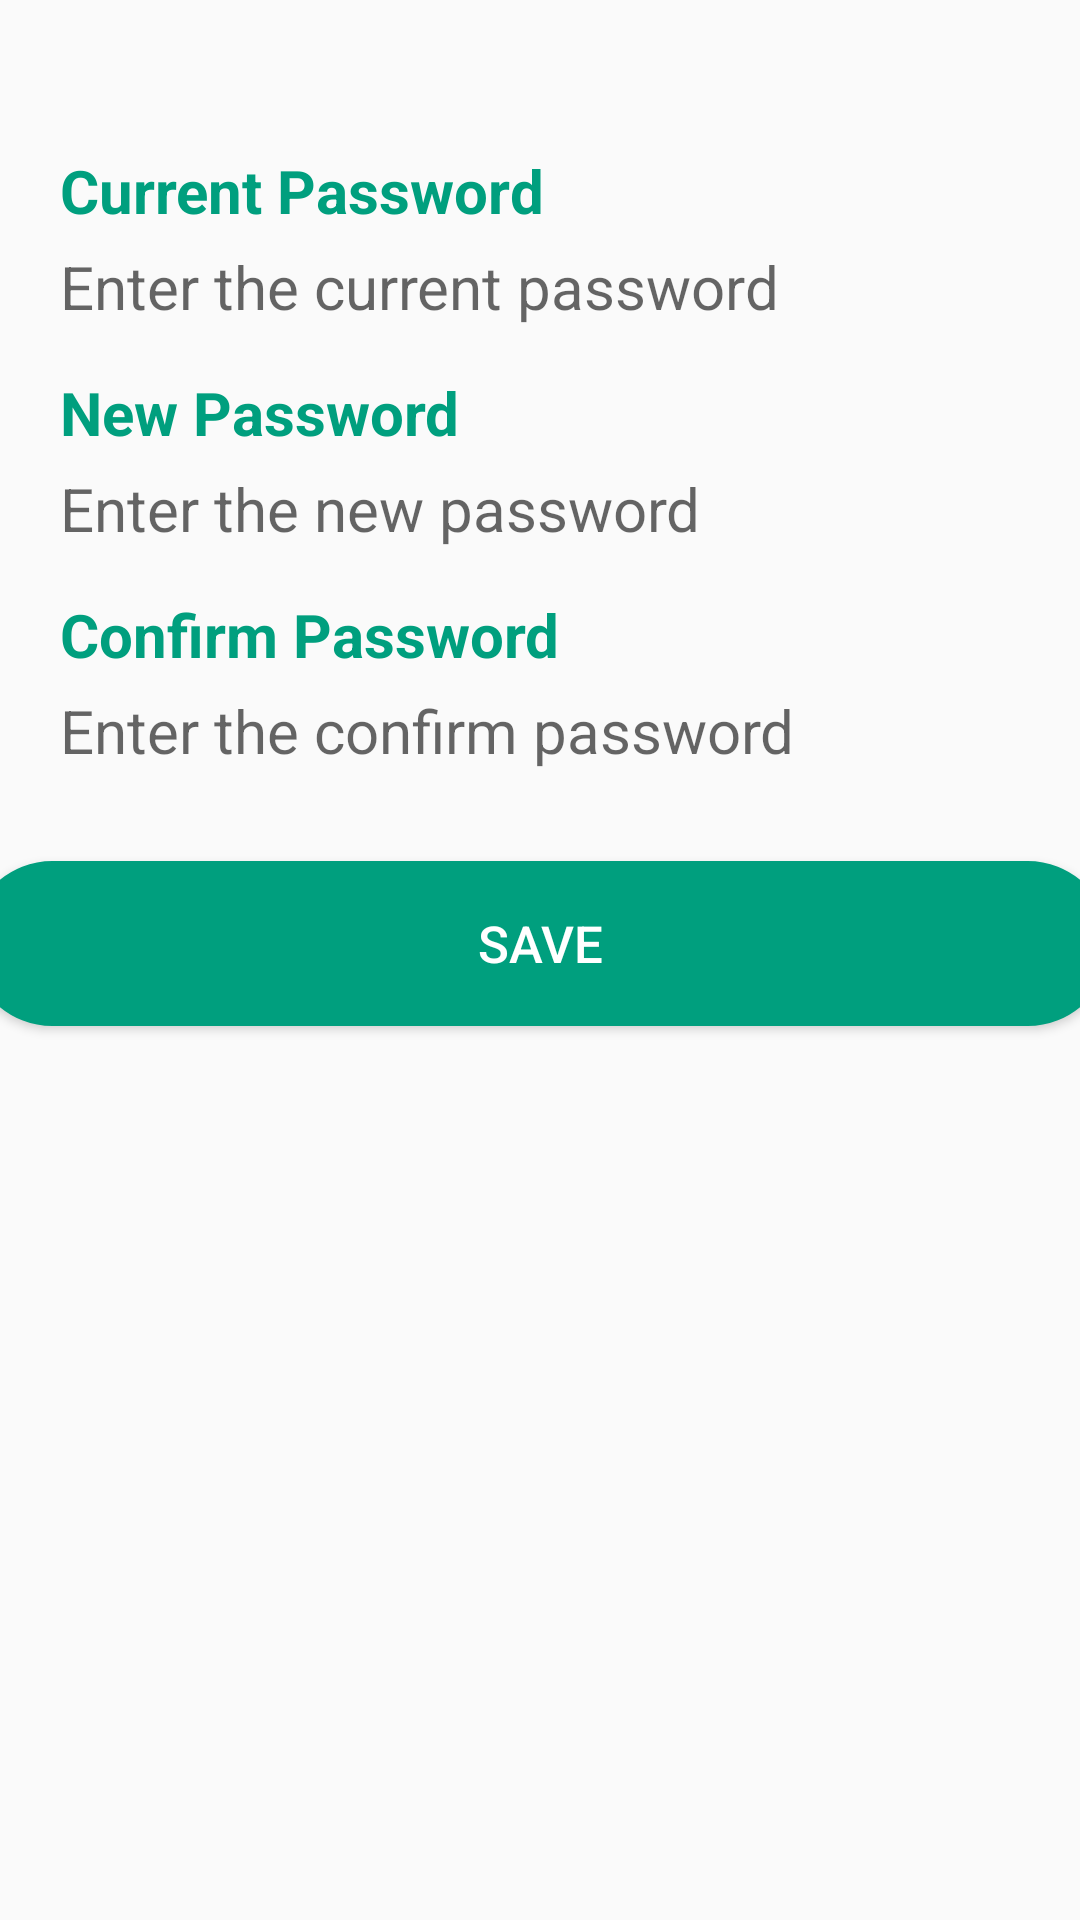

This screen was rendered from an Android layout file. Write that file and the resources it references.
<!-- AndroidManifest.xml: application theme AppTheme -->
<!-- res/layout/activity_change_password.xml -->
<?xml version="1.0" encoding="utf-8"?>
<LinearLayout xmlns:android="http://schemas.android.com/apk/res/android"
    android:layout_width="match_parent"
    android:layout_height="match_parent"
    xmlns:app="http://schemas.android.com/apk/res-auto"
    android:orientation="vertical"
    android:gravity="center_horizontal">






























    <LinearLayout
        android:layout_width="match_parent"
        android:layout_height="match_parent"
        android:orientation="vertical">

        <TextView
            android:layout_width="wrap_content"
            android:layout_height="wrap_content"
            android:text="Current Password"
            android:textSize="20dp"
            android:textStyle="bold"
            android:textColor="#009f7e "
            android:layout_marginTop="50dp"
            android:layout_marginLeft="20dp"/>

        <EditText
            android:id="@+id/etCurrent"
            android:layout_width="match_parent"
            android:layout_height="wrap_content"
            android:hint="Enter the current password"
            android:background="@drawable/forget"
            android:textColor="#000 "
            android:layout_marginLeft="20dp"
            android:layout_marginRight="20dp"
            android:textSize="20dp"
            android:singleLine="true"
            android:inputType="textPassword"
            android:layout_marginTop="5dp"/>

        <TextView
            android:layout_width="wrap_content"
            android:layout_height="wrap_content"
            android:text="New Password"
            android:textSize="20dp"
            android:textStyle="bold"
            android:textColor="#009f7e "
            android:layout_marginTop="15dp"
            android:layout_marginLeft="20dp"/>

        <EditText
            android:id="@+id/etNew"
            android:layout_width="match_parent"
            android:layout_height="wrap_content"
            android:hint="Enter the new password"
            android:background="@drawable/forget"
            android:textColor="#000 "
            android:layout_marginLeft="20dp"
            android:layout_marginRight="20dp"
            android:singleLine="true"
            android:inputType="textPassword"
            android:textSize="20dp"
            android:layout_marginTop="5dp"/>

        <TextView
            android:layout_width="wrap_content"
            android:layout_height="wrap_content"
            android:text="Confirm Password"
            android:textSize="20dp"
            android:textStyle="bold"
            android:textColor="#009f7e "
            android:layout_marginTop="15dp"
            android:layout_marginLeft="20dp"/>

        <EditText
            android:id="@+id/etConfirm"
            android:layout_width="match_parent"
            android:layout_height="wrap_content"
            android:hint="Enter the confirm password"
            android:background="@drawable/forget"
            android:textColor="#000 "
            android:layout_marginLeft="20dp"
            android:layout_marginRight="20dp"
            android:textSize="20dp"
            android:inputType="textPassword"
            android:singleLine="true"
            android:layout_marginTop="5dp"/>

        <ProgressBar
            android:id="@+id/loading"
            android:layout_width="match_parent"
            android:layout_height="wrap_content"
            android:layout_marginTop="16dp"
            android:visibility="gone" />

        <Button
            android:id="@+id/btnSave"
            android:layout_width="380dp"
            android:layout_height="55dp"
            android:text="Save"
            android:textSize="17dp"
            android:textColor="#fff"
            android:background="@drawable/button2"
            android:layout_gravity="center"
            android:layout_marginTop="30dp"/>

    </LinearLayout>

</LinearLayout>
<!-- resources referenced by this layout -->
<resources>
  <!-- drawable button2 (drawable) -->
  <shape xmlns:android="http://schemas.android.com/apk/res/android">
      <solid android:color="#009f7e" />
      <stroke android:width="1dp" android:color="#009f7e" />
      <padding android:left="10dp" android:top="10dp" android:right="10dp" android:bottom="10dp" />
      <corners android:radius="40dp" />
  </shape>
  <style name="AppTheme" parent="Theme.AppCompat.Light.DarkActionBar">
          
          <item name="colorPrimary">@color/colorPrimary</item>
          <item name="colorPrimaryDark">@color/colorPrimaryDark</item>
          <item name="colorAccent">@color/colorAccent</item>
      </style>
  <color name="colorPrimary">#009f7e</color>
  <color name="colorPrimaryDark">#3700B3</color>
  <color name="colorAccent">#03DAC5</color>
</resources>
